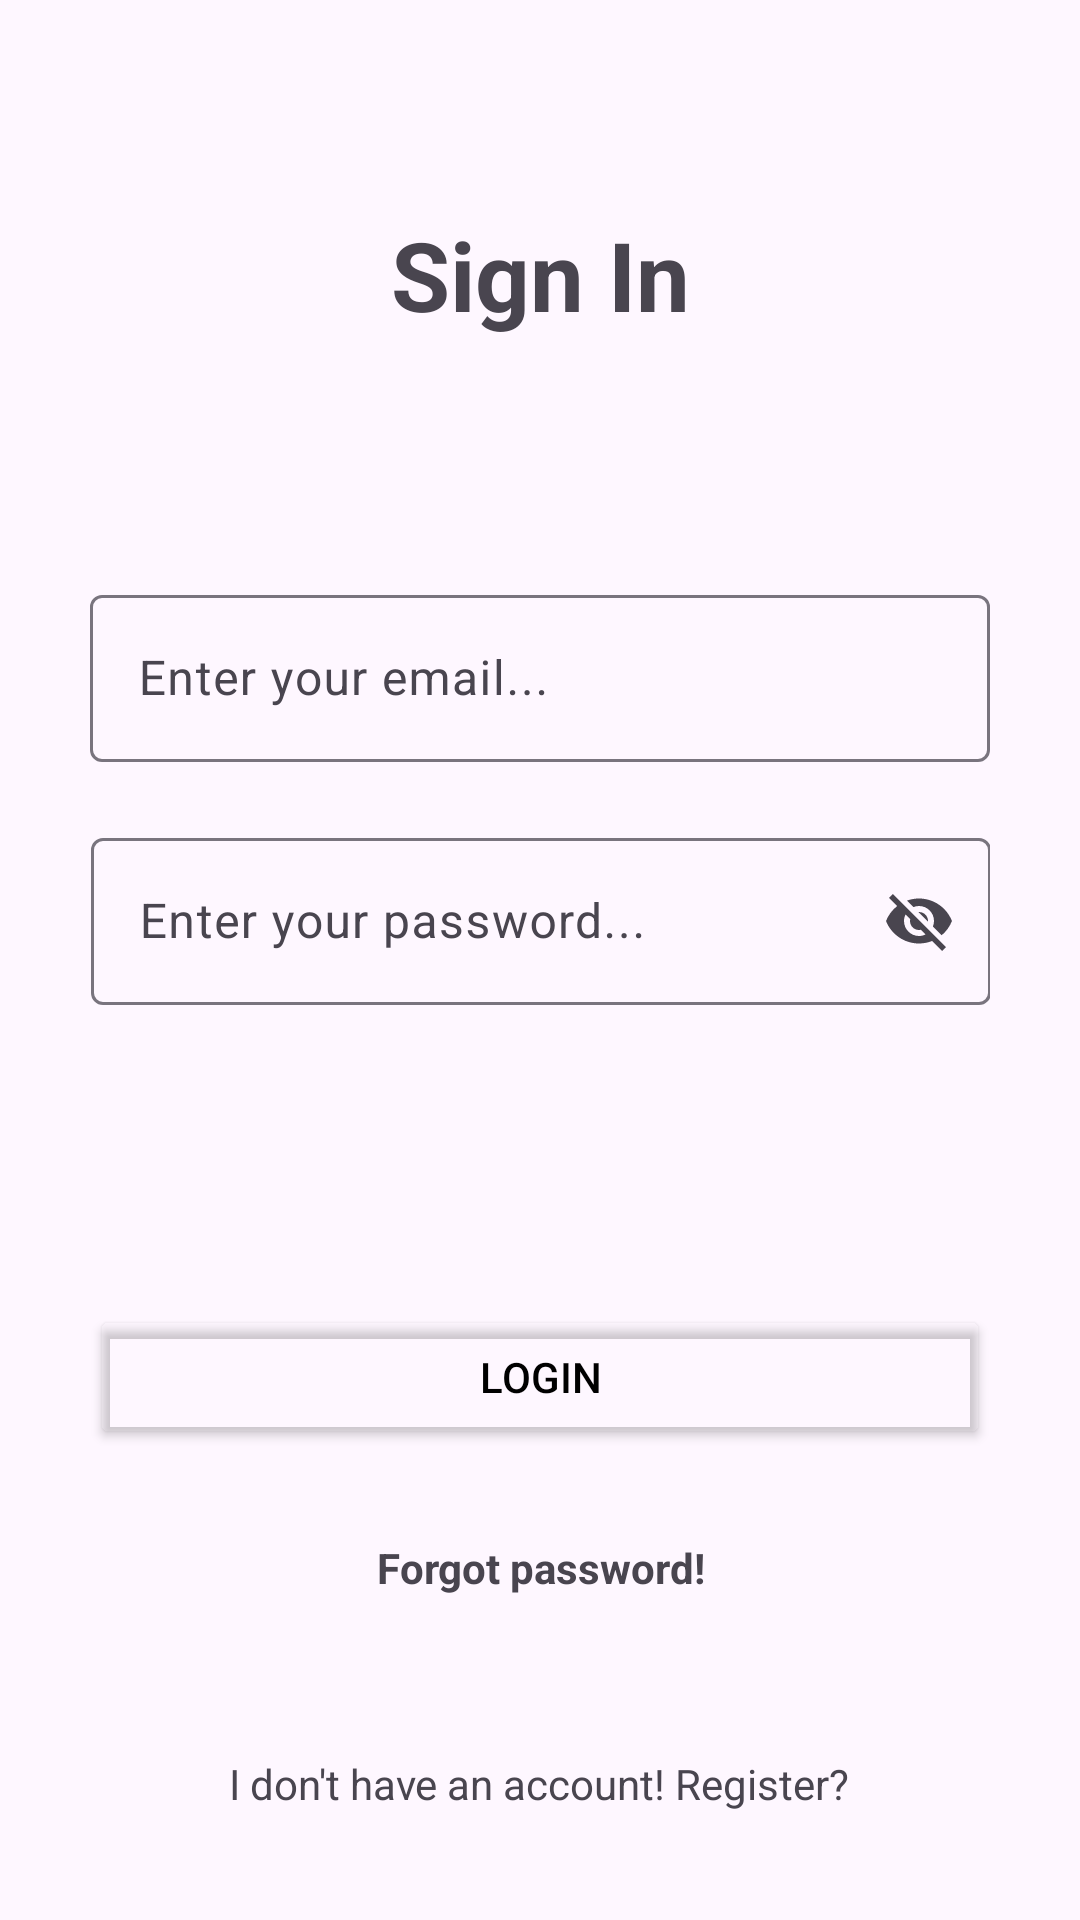

Layout XML and referenced resources for this Android screen:
<!-- AndroidManifest.xml: application theme Theme.Job3DiptiIctAmadL40401 -->
<!-- res/layout/activity_login_activitydiptiictamadl40401.xml -->
<?xml version="1.0" encoding="utf-8"?>
<androidx.constraintlayout.widget.ConstraintLayout xmlns:android="http://schemas.android.com/apk/res/android"
    xmlns:app="http://schemas.android.com/apk/res-auto"
    xmlns:tools="http://schemas.android.com/tools"
    android:layout_width="match_parent"
    android:layout_height="match_parent"
    android:padding="30dp"
    tools:context=".viewdiptiictamadl40401.LoginActivitydiptiictamadl40401">

    <TextView
        android:id="@+id/titleTxt"
        android:layout_width="wrap_content"
        android:layout_height="wrap_content"
        android:layout_marginTop="40dp"
        android:text="Sign In"
        android:textSize="32sp"
        android:textStyle="bold"
        app:layout_constraintEnd_toEndOf="parent"
        app:layout_constraintStart_toStartOf="parent"
        app:layout_constraintTop_toTopOf="parent" />

    <com.google.android.material.textfield.TextInputLayout
        android:id="@+id/textInputLayout"
        android:layout_width="match_parent"
        android:layout_height="wrap_content"
        android:layout_marginTop="80dp"
        android:hint="Enter your email..."
        app:endIconMode="clear_text"
        app:layout_constraintEnd_toEndOf="@id/titleTxt"
        app:layout_constraintStart_toStartOf="@id/titleTxt"
        app:layout_constraintTop_toBottomOf="@id/titleTxt">

        <com.google.android.material.textfield.TextInputEditText
            android:id="@+id/emailEt"
            android:layout_width="match_parent"
            android:layout_height="match_parent" />
    </com.google.android.material.textfield.TextInputLayout>

    <com.google.android.material.textfield.TextInputLayout
        android:id="@+id/textInputLayout1"
        android:layout_width="0dp"
        android:layout_height="wrap_content"
        android:layout_marginTop="20dp"
        android:hint="Enter your password..."
        app:endIconMode="password_toggle"
        app:layout_constraintEnd_toEndOf="@+id/textInputLayout"
        app:layout_constraintHorizontal_bias="1.0"
        app:layout_constraintStart_toStartOf="@+id/textInputLayout"
        app:layout_constraintTop_toBottomOf="@+id/textInputLayout">

        <com.google.android.material.textfield.TextInputEditText
            android:id="@+id/passwordEt"
            android:layout_width="match_parent"
            android:layout_height="match_parent" />
    </com.google.android.material.textfield.TextInputLayout>

    <Button
        android:id="@+id/loginBtn"
        android:layout_width="match_parent"
        android:layout_height="wrap_content"
        android:layout_marginTop="100dp"
        android:backgroundTint="#00FFFFFF"
        android:text="Login"
        android:textColor="#000000"
        app:cornerRadius="10dp"
        app:layout_constraintEnd_toEndOf="@+id/textInputLayout1"
        app:layout_constraintHorizontal_bias="0.0"
        app:layout_constraintStart_toStartOf="@+id/textInputLayout1"
        app:layout_constraintTop_toBottomOf="@+id/textInputLayout1"
        app:strokeColor="#000000"
        app:strokeWidth="1dp" />

    <TextView
        android:id="@+id/forgotpass"
        android:layout_width="wrap_content"
        android:layout_height="wrap_content"
        android:layout_marginTop="30dp"
        android:text="Forgot password!"
        android:textStyle="bold"
        app:layout_constraintEnd_toEndOf="@+id/loginBtn"
        app:layout_constraintStart_toStartOf="@+id/loginBtn"
        app:layout_constraintTop_toBottomOf="@+id/loginBtn" />

    <TextView
        android:id="@+id/registerTxt"
        android:layout_width="wrap_content"
        android:layout_height="wrap_content"
        android:text="I don't have an account! Register?"
        app:layout_constraintBottom_toBottomOf="parent"
        app:layout_constraintEnd_toEndOf="@+id/loginBtn"
        app:layout_constraintHorizontal_bias="0.496"
        app:layout_constraintStart_toStartOf="@+id/loginBtn"
        app:layout_constraintTop_toBottomOf="@+id/loginBtn"
        app:layout_constraintVertical_bias="0.945" />

</androidx.constraintlayout.widget.ConstraintLayout>
<!-- resources referenced by this layout -->
<resources>
  <style name="Theme.Job3DiptiIctAmadL40401" parent="Base.Theme.Job3DiptiIctAmadL40401" />
  <style name="Base.Theme.Job3DiptiIctAmadL40401" parent="Theme.Material3.DayNight.NoActionBar">
          
          
      </style>
</resources>
